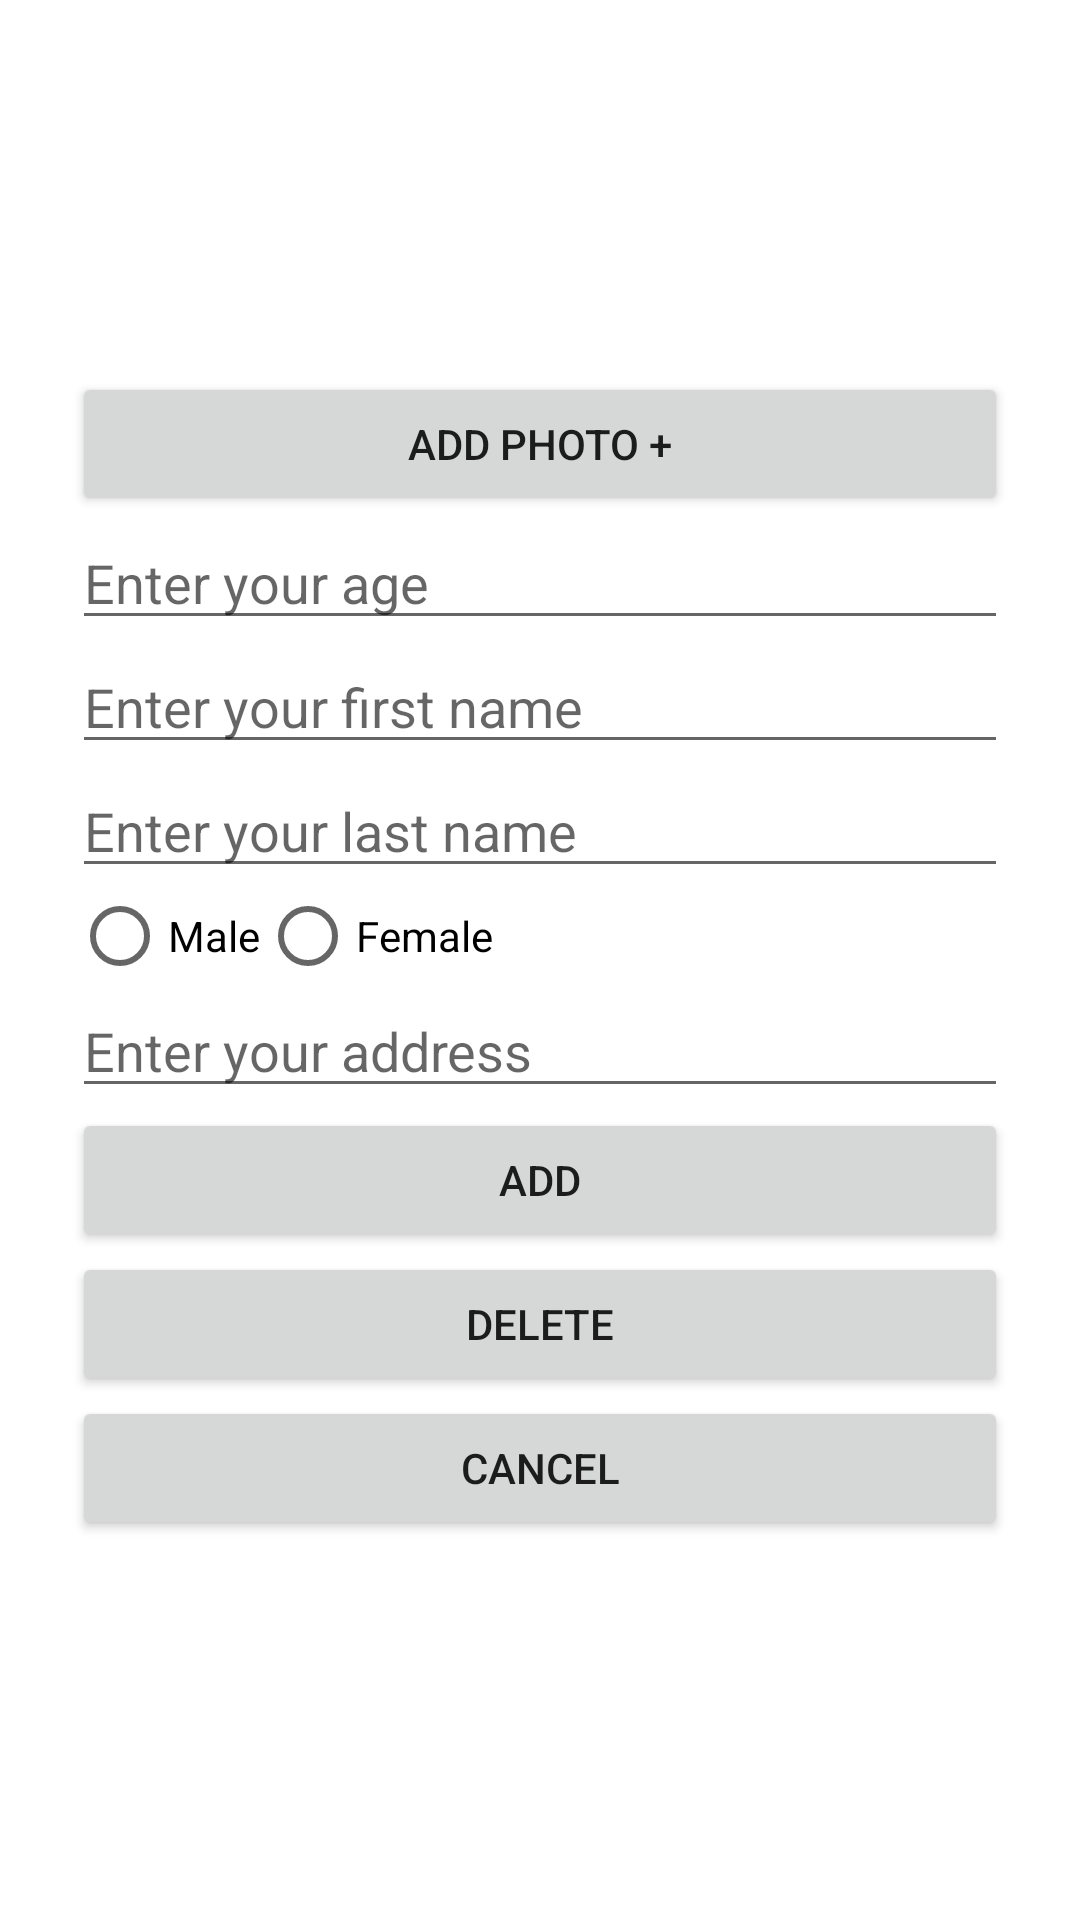

Android layout source for this screen:
<!-- AndroidManifest.xml: application theme AppTheme.Launcher -->
<!-- res/layout/activity_friend_add.xml -->
<?xml version="1.0" encoding="utf-8"?>
<androidx.constraintlayout.widget.ConstraintLayout
    xmlns:android="http://schemas.android.com/apk/res/android"
    xmlns:app="http://schemas.android.com/apk/res-auto"
    xmlns:tools="http://schemas.android.com/tools"
    android:layout_width="match_parent"
    android:layout_height="match_parent">


    <LinearLayout
        android:layout_width="match_parent"
        android:layout_height="wrap_content"
        android:layout_marginStart="24dp"
        android:layout_marginTop="24dp"
        android:layout_marginEnd="24dp"
        android:orientation="vertical"
        app:layout_constraintEnd_toEndOf="parent"
        app:layout_constraintStart_toStartOf="parent"
        app:layout_constraintTop_toTopOf="parent">

        <ImageView
            android:id="@+id/profile"
            android:layout_width="match_parent"
            android:layout_height="100dp"
            app:srcCompat="@drawable/f1" />

        <Button
            android:id="@+id/addPicture"
            android:layout_width="match_parent"
            android:layout_height="wrap_content"
            android:text="Add photo +" />

        <EditText
            android:id="@+id/Editage"
            android:layout_width="match_parent"
            android:layout_height="wrap_content"
            android:ems="10"
            android:hint="Enter your age"
            android:inputType="numberSigned" />

        <EditText
            android:id="@+id/Editfname"
            android:layout_width="match_parent"
            android:layout_height="wrap_content"
            android:ems="10"
            android:hint="Enter your first name"
            android:inputType="textPersonName" />

        <EditText
            android:id="@+id/Editlname"
            android:layout_width="match_parent"
            android:layout_height="wrap_content"
            android:ems="10"
            android:hint="Enter your last name"
            android:inputType="textPersonName" />

        <LinearLayout
            android:layout_width="match_parent"
            android:layout_height="match_parent"
            android:orientation="horizontal"></LinearLayout>

        <RadioGroup
            android:id="@+id/Editgender"
            android:layout_width="match_parent"
            android:layout_height="wrap_content"
            android:orientation="horizontal">

            <RadioButton
                android:id="@+id/maleRadioButton"
                android:layout_width="wrap_content"
                android:layout_height="wrap_content"
                android:text="Male" />

            <RadioButton
                android:id="@+id/femaleRadioButton"
                android:layout_width="wrap_content"
                android:layout_height="wrap_content"
                android:text="Female" />

        </RadioGroup>

        <EditText
            android:id="@+id/Editlocation"
            android:layout_width="match_parent"
            android:layout_height="wrap_content"
            android:ems="10"
            android:hint="Enter your address"
            android:inputType="textPersonName" />

        <Button
            android:id="@+id/addFriend"
            android:layout_width="match_parent"
            android:layout_height="wrap_content"
            android:text="Add" />

        <Button
            android:id="@+id/deleteButton"
            android:layout_width="match_parent"
            android:layout_height="wrap_content"
            android:text="Delete" />

        <Button
            android:id="@+id/cancel"
            android:layout_width="match_parent"
            android:layout_height="wrap_content"
            android:text="Cancel" />

        <GridView
            android:id="@+id/gridview"
            android:layout_width="match_parent"
            android:layout_height="153dp"
            android:columnWidth="110dp"
            android:gravity="center"
            android:horizontalSpacing="10dp"
            android:numColumns="auto_fit"
            android:stretchMode="columnWidth"
            android:verticalSpacing="10dp" />
    </LinearLayout>
</androidx.constraintlayout.widget.ConstraintLayout>
<!-- resources referenced by this layout -->
<resources>
  <style name="AppTheme.Launcher">
  
      <item name="android:windowBackground">@drawable/launch_screen</item>
  
      </style>
  <!-- drawable launch_screen (drawable) -->
  <?xml version="1.0" encoding="utf-8"?>
  <layer-list xmlns:android="http://schemas.android.com/apk/res/android" android:opacity="opaque">
  
      
      <item android:drawable="@android:color/white"/>
  
      
      <item>
  
          <bitmap
              android:src="@drawable/app_logo"
              android:gravity="center"/>
  
      </item>
  
  </layer-list>
</resources>
